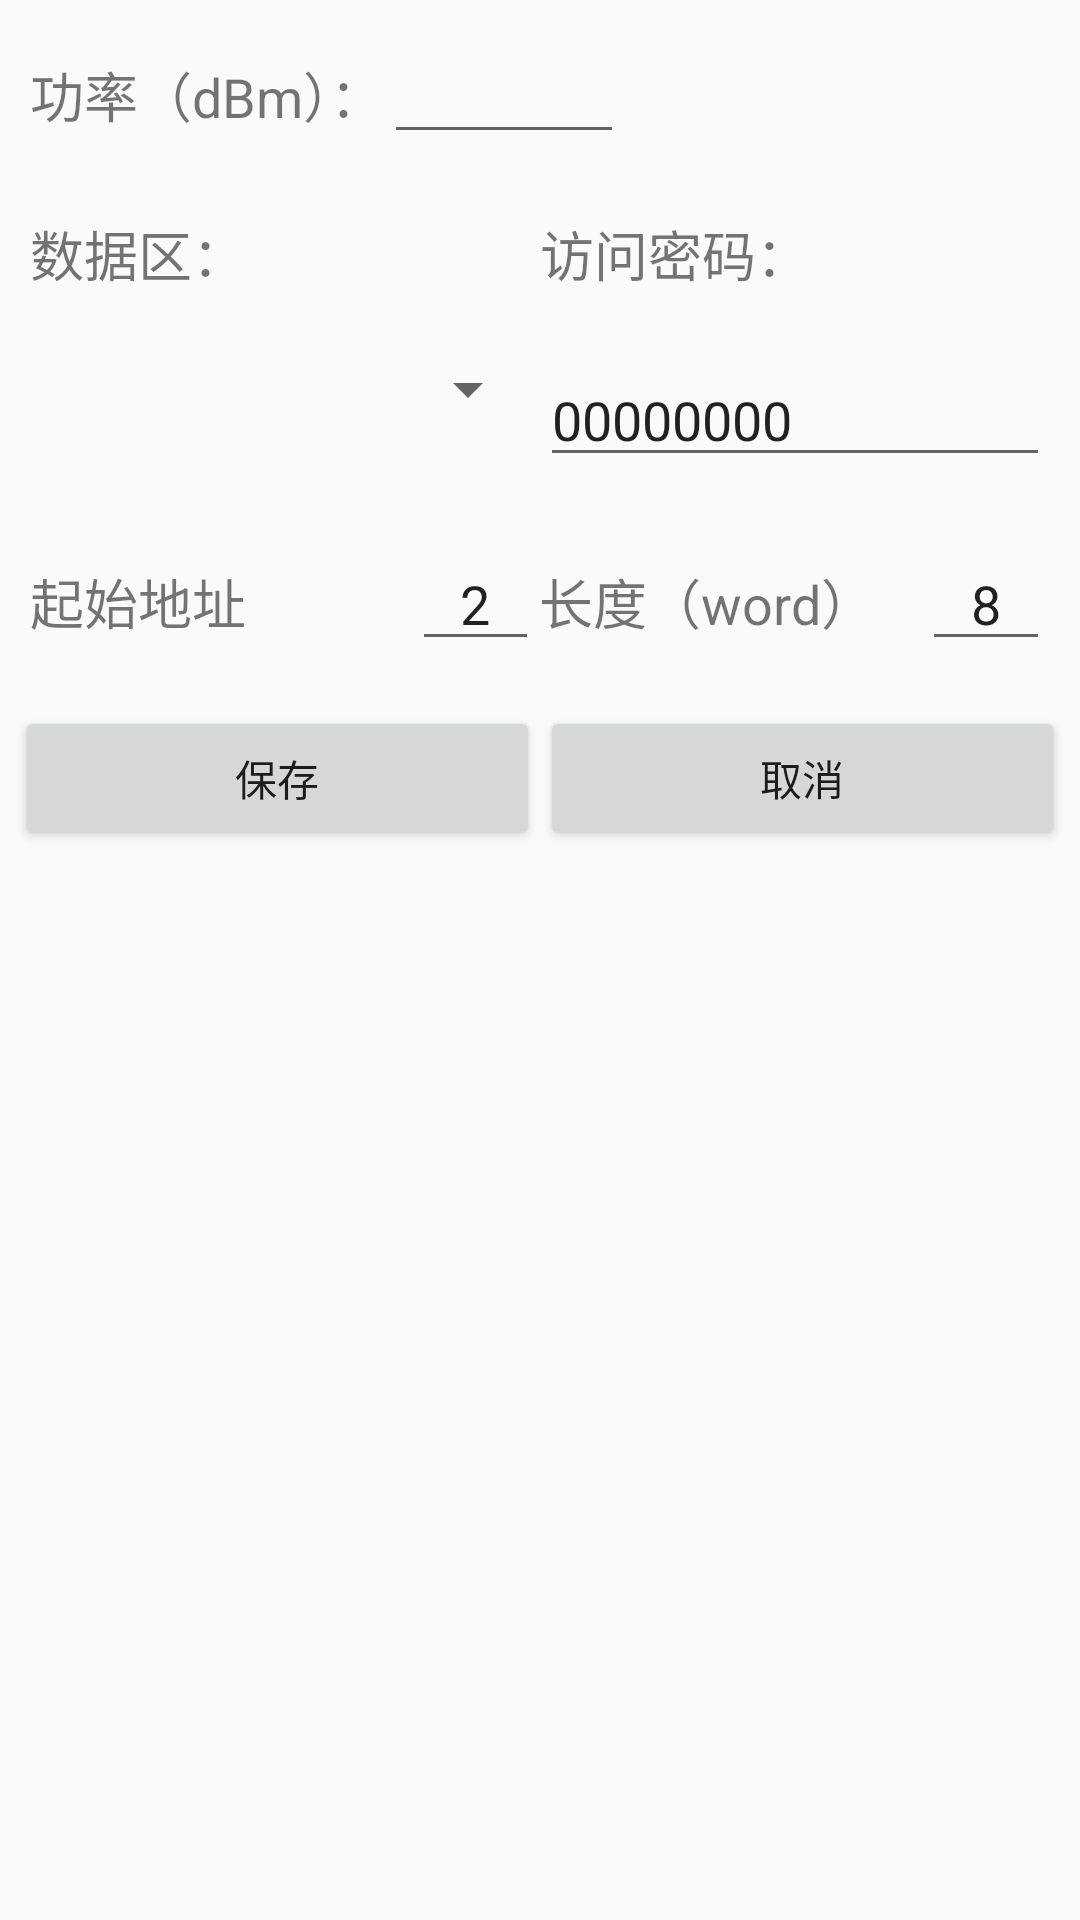

This screen was rendered from an Android layout file. Write that file and the resources it references.
<!-- AndroidManifest.xml: application theme AppTheme -->
<!-- res/layout/activity_setting.xml -->
<?xml version="1.0" encoding="utf-8"?>
<LinearLayout xmlns:android="http://schemas.android.com/apk/res/android"
              android:layout_width="match_parent"
              android:layout_height="match_parent"
              android:orientation="vertical">

    <LinearLayout
        android:layout_width="match_parent"
        android:layout_height="wrap_content"
        android:orientation="horizontal"
        android:layout_margin="10dp">

        <TextView
            android:layout_width="wrap_content"
            android:layout_height="wrap_content"
            android:text="功率（dBm）："

            android:textSize="18sp"/>
        <ImageView
            android:id="@+id/iv_setting_minus"
            android:layout_width="wrap_content"
            android:layout_height="wrap_content"
            android:src="@mipmap/button_minus"/>
        <EditText
            android:id="@+id/et_setting_power"
            android:numeric="integer"
            android:gravity="center"
            android:layout_width="80dp"
            android:focusable="false"
            android:layout_height="wrap_content"/>
        <ImageView
            android:id="@+id/iv_setting_add"
            android:layout_width="wrap_content"
            android:layout_height="wrap_content"
            android:src="@mipmap/button_add"/>
    </LinearLayout>
    <LinearLayout
        android:layout_margin="10dp"
        android:id="@+id/LinearLayout1"
        android:layout_width="match_parent"
        android:layout_height="wrap_content"
        >

        <TextView
            android:layout_width="0dp"
            android:layout_height="wrap_content"
            android:layout_weight="1"
            android:textSize="18sp"
            android:text="数据区：" />

        <TextView
            android:layout_width="0dp"
            android:layout_height="wrap_content"
            android:layout_weight="1"
            android:textSize="18sp"
            android:text="访问密码：" />
    </LinearLayout>
    <LinearLayout
        android:layout_margin="10dp"
        android:id="@+id/LinearLayout2"
        android:layout_width="match_parent"
        android:layout_height="wrap_content" >
        <Spinner
            android:id="@+id/spinner_membank"
            android:layout_width="0dp"
            android:layout_height="wrap_content"
            android:layout_weight="1" />
        <EditText
            android:id="@+id/et_setting_pwd"
            android:layout_width="0dp"
            android:layout_height="wrap_content"
            android:orientation="horizontal"
            android:text="00000000"
            android:singleLine="true"
            android:layout_weight="1" />
    </LinearLayout>

    <LinearLayout
        android:layout_margin="10dp"
        android:id="@+id/LinearLayout3"
        android:layout_width="match_parent"
        android:layout_height="wrap_content" >

        <TextView
            android:layout_width="0dp"
            android:layout_height="wrap_content"
            android:layout_weight="3"
            android:textSize="18sp"
            android:text="起始地址" />
        <EditText
            android:gravity="center"
            android:id="@+id/et_setting_addr"
            android:layout_width="0dp"
            android:layout_height="wrap_content"
            android:inputType="number"
            android:text="2"
            android:singleLine="true"
            android:layout_weight="1" />

        <TextView
            android:layout_width="0dp"
            android:layout_height="wrap_content"
            android:layout_weight="3"
            android:textSize="18sp"
            android:text="长度（word）" />
        <EditText
            android:gravity="center"
            android:id="@+id/et_setting_length"
            android:layout_width="0dp"
            android:layout_height="wrap_content"
            android:text="8"
            android:singleLine="true"
            android:inputType="number"
            android:layout_weight="1" />

    </LinearLayout>

    <LinearLayout
        android:layout_width="match_parent"
        android:layout_height="wrap_content"
        android:padding="5dp"
        >
        <Button
            android:id="@+id/bit_setting_save"
            android:layout_width="0dp"
            android:layout_height="wrap_content"
            android:layout_weight="1"
            android:text="保存"/>
        <Button
            android:id="@+id/btn_setting_cancel"
            android:layout_width="0dp"
            android:layout_height="wrap_content"
            android:layout_weight="1"
            android:text="取消"/>
    </LinearLayout>
</LinearLayout>
<!-- resources referenced by this layout -->
<resources>
  <style name="AppTheme" parent="Theme.AppCompat.Light.NoActionBar">
          
          <item name="colorPrimary">@color/colorPrimary</item>
          <item name="colorPrimaryDark">@color/colorPrimaryDark</item>
          <item name="colorAccent">@color/colorAccent</item>
          
      </style>
  <color name="colorPrimary">#3F51B5</color>
  <color name="colorPrimaryDark">#303F9F</color>
  <color name="colorAccent">#FF4081</color>
</resources>
